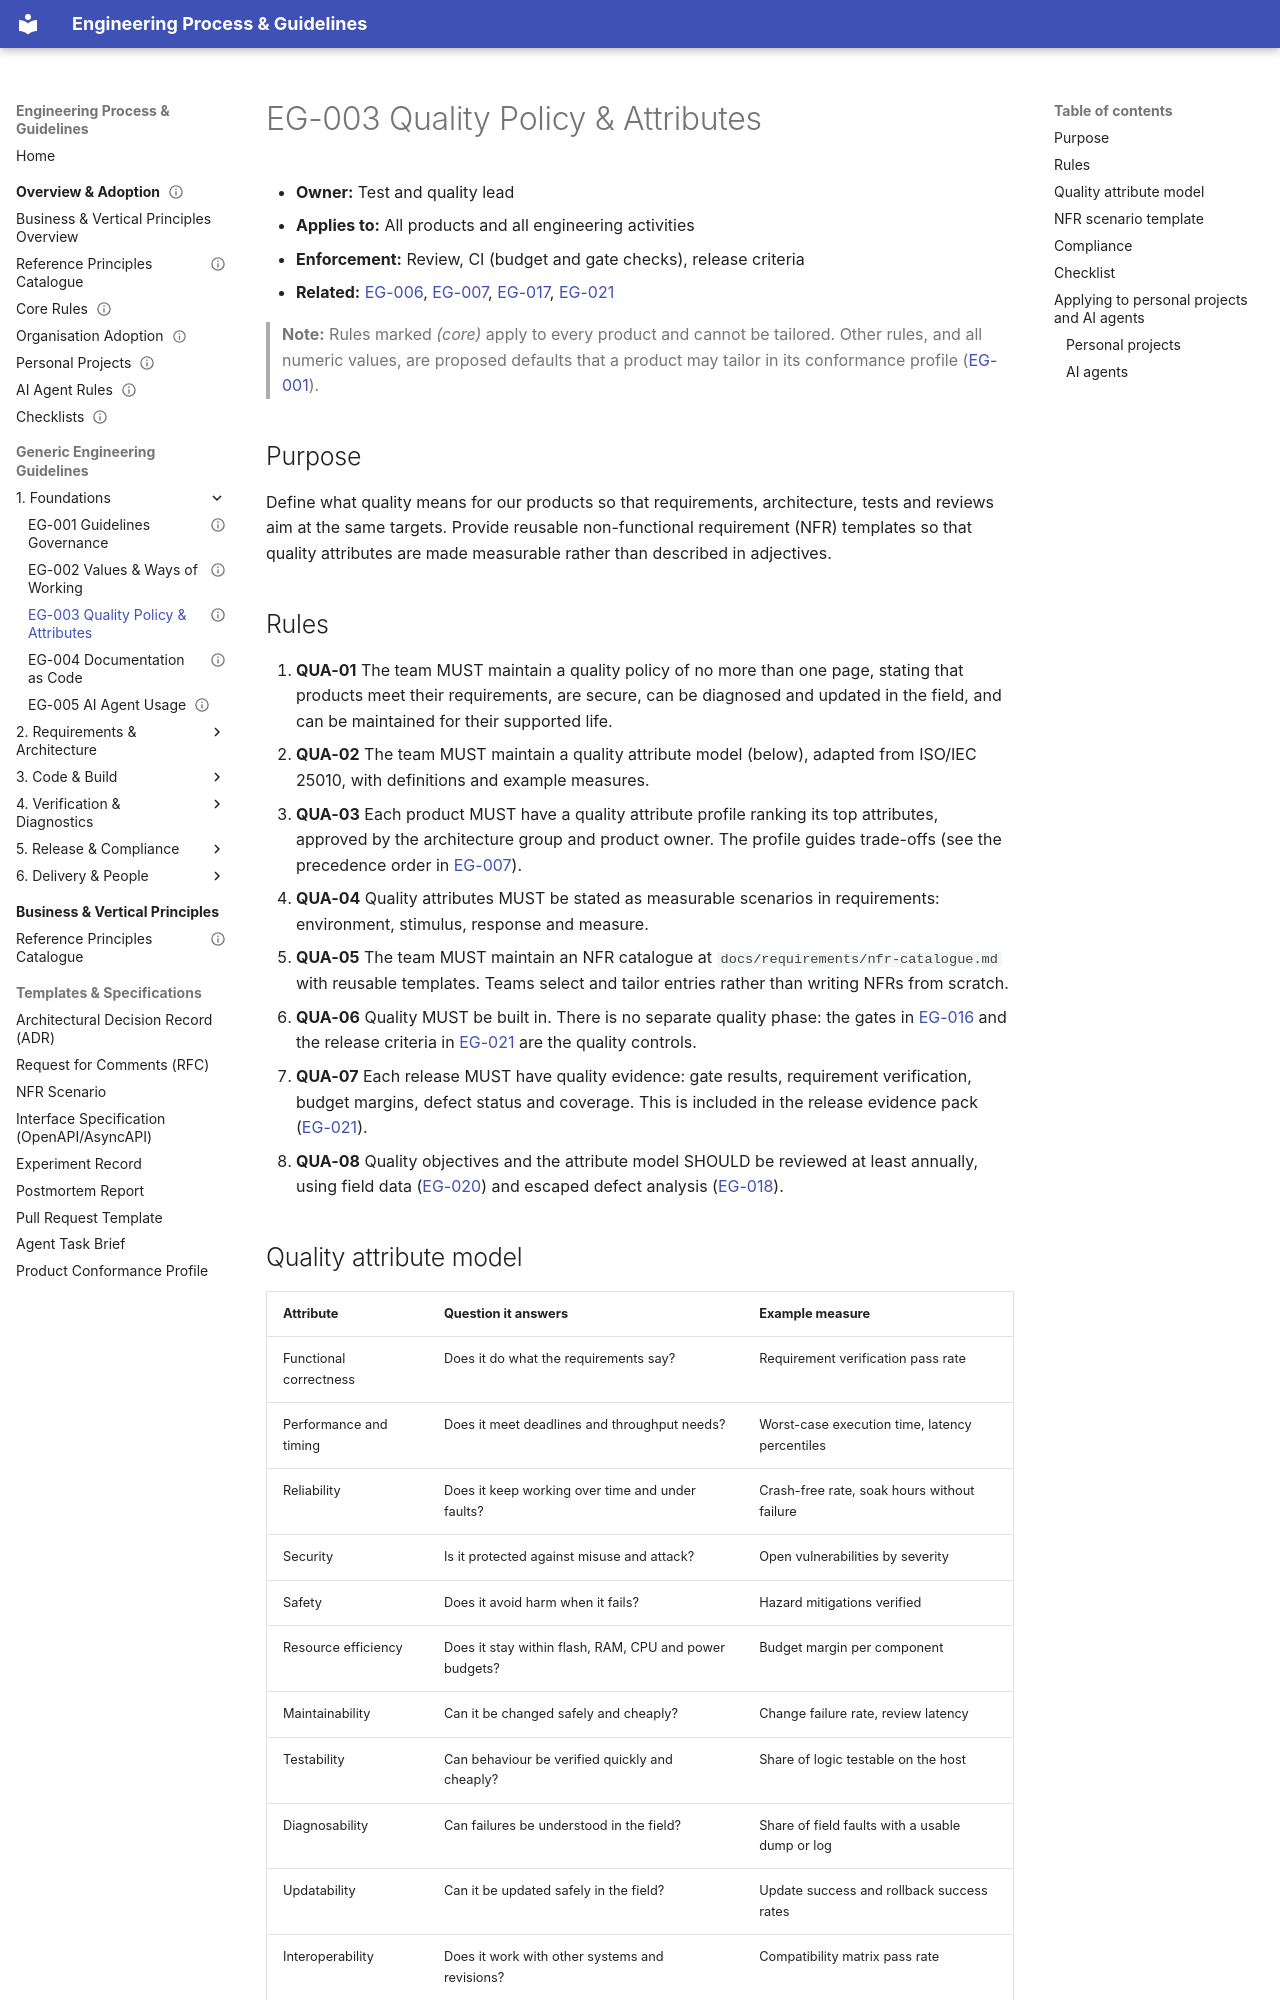

repository: markbac/EngineeringProcess · page: guidelines/eg-003-quality-policy-and-attributes/index.html · generator: mkdocs

---
id: EG-003
title: "Quality policy and quality attributes"
status: draft
owner: "Test and quality lead"
version: 0.1.0
part: "Foundations"
related: [EG-006, EG-007, EG-017, EG-021]
review-by: 2027-09-30
supersedes:
---

- **Owner:** Test and quality lead
- **Applies to:** All products and all engineering activities
- **Enforcement:** Review, CI (budget and gate checks), release criteria
- **Related:** [EG-006](eg-006-requirements-and-traceability.md), [EG-007](eg-007-architecture-principles.md), [EG-017](eg-017-testing-principles-and-strategy.md), [EG-021](eg-021-release-update-and-production.md)

> **Note:** Rules marked *(core)* apply to every product and cannot be tailored. Other rules, and all numeric values, are proposed defaults that a product may tailor in its conformance profile ([EG-001](eg-001-guidelines-governance.md)).

## Purpose

Define what quality means for our products so that requirements, architecture, tests and reviews aim at the same targets. Provide reusable non-functional requirement (NFR) templates so that quality attributes are made measurable rather than described in adjectives.

## Rules

1. **QUA-01** The team MUST maintain a quality policy of no more than one page, stating that products meet their requirements, are secure, can be diagnosed and updated in the field, and can be maintained for their supported life.
1. **QUA-02** The team MUST maintain a quality attribute model (below), adapted from ISO/IEC 25010, with definitions and example measures.
1. **QUA-03** Each product MUST have a quality attribute profile ranking its top attributes, approved by the architecture group and product owner. The profile guides trade-offs (see the precedence order in [EG-007](eg-007-architecture-principles.md)).
1. **QUA-04** Quality attributes MUST be stated as measurable scenarios in requirements: environment, stimulus, response and measure.
1. **QUA-05** The team MUST maintain an NFR catalogue at `docs/requirements/nfr-catalogue.md` with reusable templates. Teams select and tailor entries rather than writing NFRs from scratch.
1. **QUA-06** Quality MUST be built in. There is no separate quality phase: the gates in [EG-016](eg-016-pipelines-and-quality-gates.md) and the release criteria in [EG-021](eg-021-release-update-and-production.md) are the quality controls.
1. **QUA-07** Each release MUST have quality evidence: gate results, requirement verification, budget margins, defect status and coverage. This is included in the release evidence pack ([EG-021](eg-021-release-update-and-production.md)).
1. **QUA-08** Quality objectives and the attribute model SHOULD be reviewed at least annually, using field data ([EG-020](eg-020-observability-and-telemetry.md)) and escaped defect analysis ([EG-018](eg-018-defects-and-technical-debt.md)).
